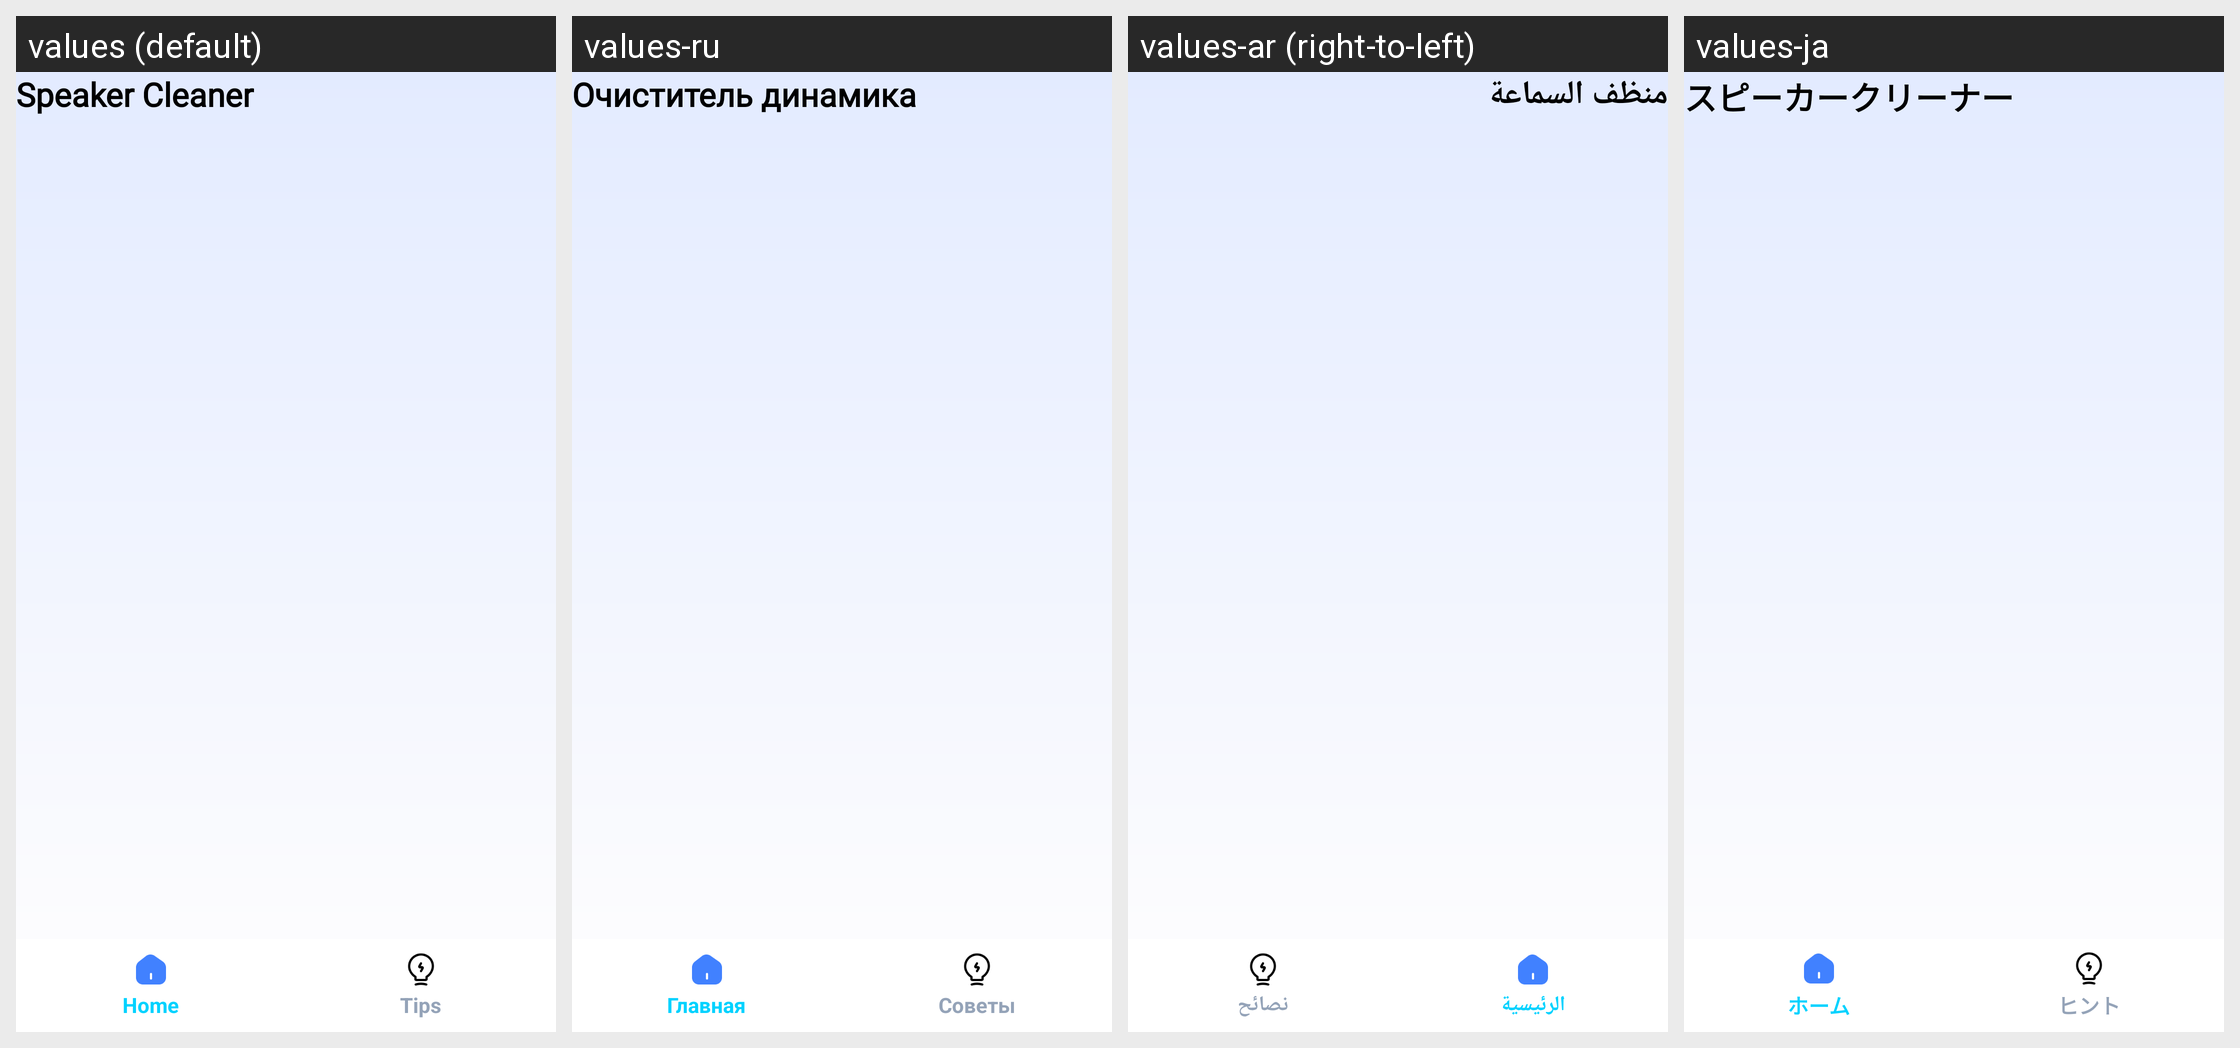

Here is an Android app screen in its default locale and in the app's own translations. Write out the translated-string differences for the strings that appear on this screen.
Android screen res/layout/activity_main.xml rendered under 4 locales, left to right: values (default), values-ru, values-ar (right-to-left), values-ja. Device: Nexus 5 (rendered at 1080×1920; each locale shown at half size, 540×960, under a caption strip naming it); theme Theme.SpeakerCleanerRemoveWater.
Other locales in the repository, not shown: values-de, values-es, values-fr, values-hi, values-id, values-in, values-it, values-pt, values-th, values-tr, values-ur, values-vi.
Strings drawn on this screen, with the default value and each locale's value (text and hints the layout hard-codes, and strings that could not be matched under every locale, appear in the picture but are not listed):

app_name
  values: Speaker Cleaner
  values-ru: Очиститель динамика
  values-ar: منظف السماعة
  values-ja: スピーカークリーナー

tab_home
  values: Home
  values-ru: Главная
  values-ar: الرئيسية
  values-ja: ホーム

tab_tips
  values: Tips
  values-ru: Советы
  values-ar: نصائح
  values-ja: ヒント
